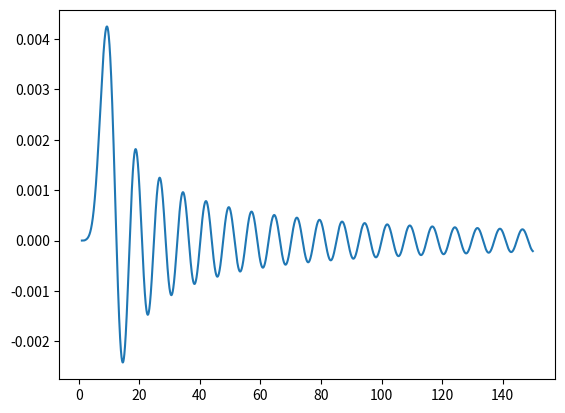

The script that saved this image:
import numpy as np
import sys
import matplotlib.pyplot as plt

# Parametri
E = 1.5 #meV
epsilon = 5.99 # meV
sigma = 2. # Angstrom
rmax = 150 # Angstrom
h = 0.01
N= rmax/h
r = np.arange(sigma/2, rmax, h)
l = 6

###############punto 1################
h_bar_c = 1.973e6 #mev ångström
m_H = 0.9383e12 #meV / c^2
m_Kr = 83.798 * m_H #meV / c^2
m_r = m_H * m_Kr / (m_H + m_Kr) #meV / c^2
k = E / h_bar_c #1/ångström WAVE number

prefactor = h_bar_c**2 / (2 * m_r) #meV ångström^2
######################################

# definire il potenziale
def V(r):
    V = 4*epsilon * ((sigma/r)**12 - (sigma/r)**6) #meV
    return V

# Metodo di Numerov
def Numerov(E,h,l,r):
    y = np.zeros(len(r))
    k = np.zeros(len(r))
    # Inizializzazione dei primi due valori di y e k
    y[0] = 0
    b = 1.25 #wtf is b?
    y[1] = np.exp(-(b/r[1])**5)
    k[0] = 1/prefactor * (E -  V(r[0])) - l * (l + 1) / r[0]**2
    k[1] = 1/prefactor * (E - V(r[1])) - l * (l + 1) / r[1]**2
    
    # Algoritmo di Numerov
    for j in range(2, len(r)):
        k[j] = 1/prefactor *(  E - V(r[j]) )- l * (l + 1) / r[j]**2
        y[j] = (1 / (1 + h**2 / 12 * k[j])) * (y[j-1] * (2 - 5 * h**2 / 6 * k[j-1]) - y[j-2] * (1 + h**2 / 12 * k[j-2]))

    psi = np.zeros(len(r))

    for j in range(len(r)):
        psi[j] = y[j] / r[j]
    return psi


# Normalizzazione
normalizzazione = 0       
n = np.zeros(len(r))

psi = Numerov(E,h,l,r)

for j in range(len(r)):
    n[j] = 4 * np.pi * psi[j]**2 * r[j]**2 *h
    normalizzazione += n[j]

PSI=psi/np.sqrt(normalizzazione)
# Visualizzazione
plt.plot(r,PSI)
plt.show()

#Bessel functions
def Bessel(r,l):
    j = np.zeros(l+1)
    n = np.zeros(l+1)
    j[0]=np.sin(r)/r
    n[0]=-np.cos(r)/r
    if l >= 1:
        j[1]=np.sin(r)/r**2-np.cos(r)/r
        n[1]=-np.cos(r)/r**2-np.sin(r)/r
    if l >= 2:
        for i in range(2,l+1):
            j[i]=((2*i-1)/r)*j[i-1]-j[i-2]

        for i in range(2,l+1):
            n[i]=((2*i-1)/r)*n[i-1]-n[i-2]
        
    return j,n
      
#initialise r1 and r2 for phase shift calculation
r1=len(r)-500
r2=len(r)-100


r1new=len(r)-3000
r2new=len(r)-5000

j_r1, n_r1 = Bessel(k*r[r1],l)
j_r2, n_r2 = Bessel(k*r[r2],l)

j_r1new, n_r1new = Bessel(k*r[r1new],l)
j_r2new, n_r2new = Bessel(k*r[r2new],l)


#phase shift
def Phase_shift(r1,r2,j_r1,j_r2,n_r1,n_r2,l):
    K=(PSI[r1]*r[r2])/((PSI[r2]*r[r1]))
    #delta_l=np.arctan(K*j_r2[l]-j_r1[l])/(K*n_r2[l]-n_r1[l])
    tan_delta_l=(K*j_r2[l]-j_r1[l])/(K*n_r2[l]-n_r1[l])
    return tan_delta_l

shift = Phase_shift(r1,r2,j_r1,j_r2,n_r1,n_r2,l)
shift2 = Phase_shift(r1new,r2new,j_r1new,j_r2new,n_r1new,n_r2new,l)
print(shift-shift2) 
print("the phase shit is ", shift) 
print("the phase shit2 is ", shift2) 
